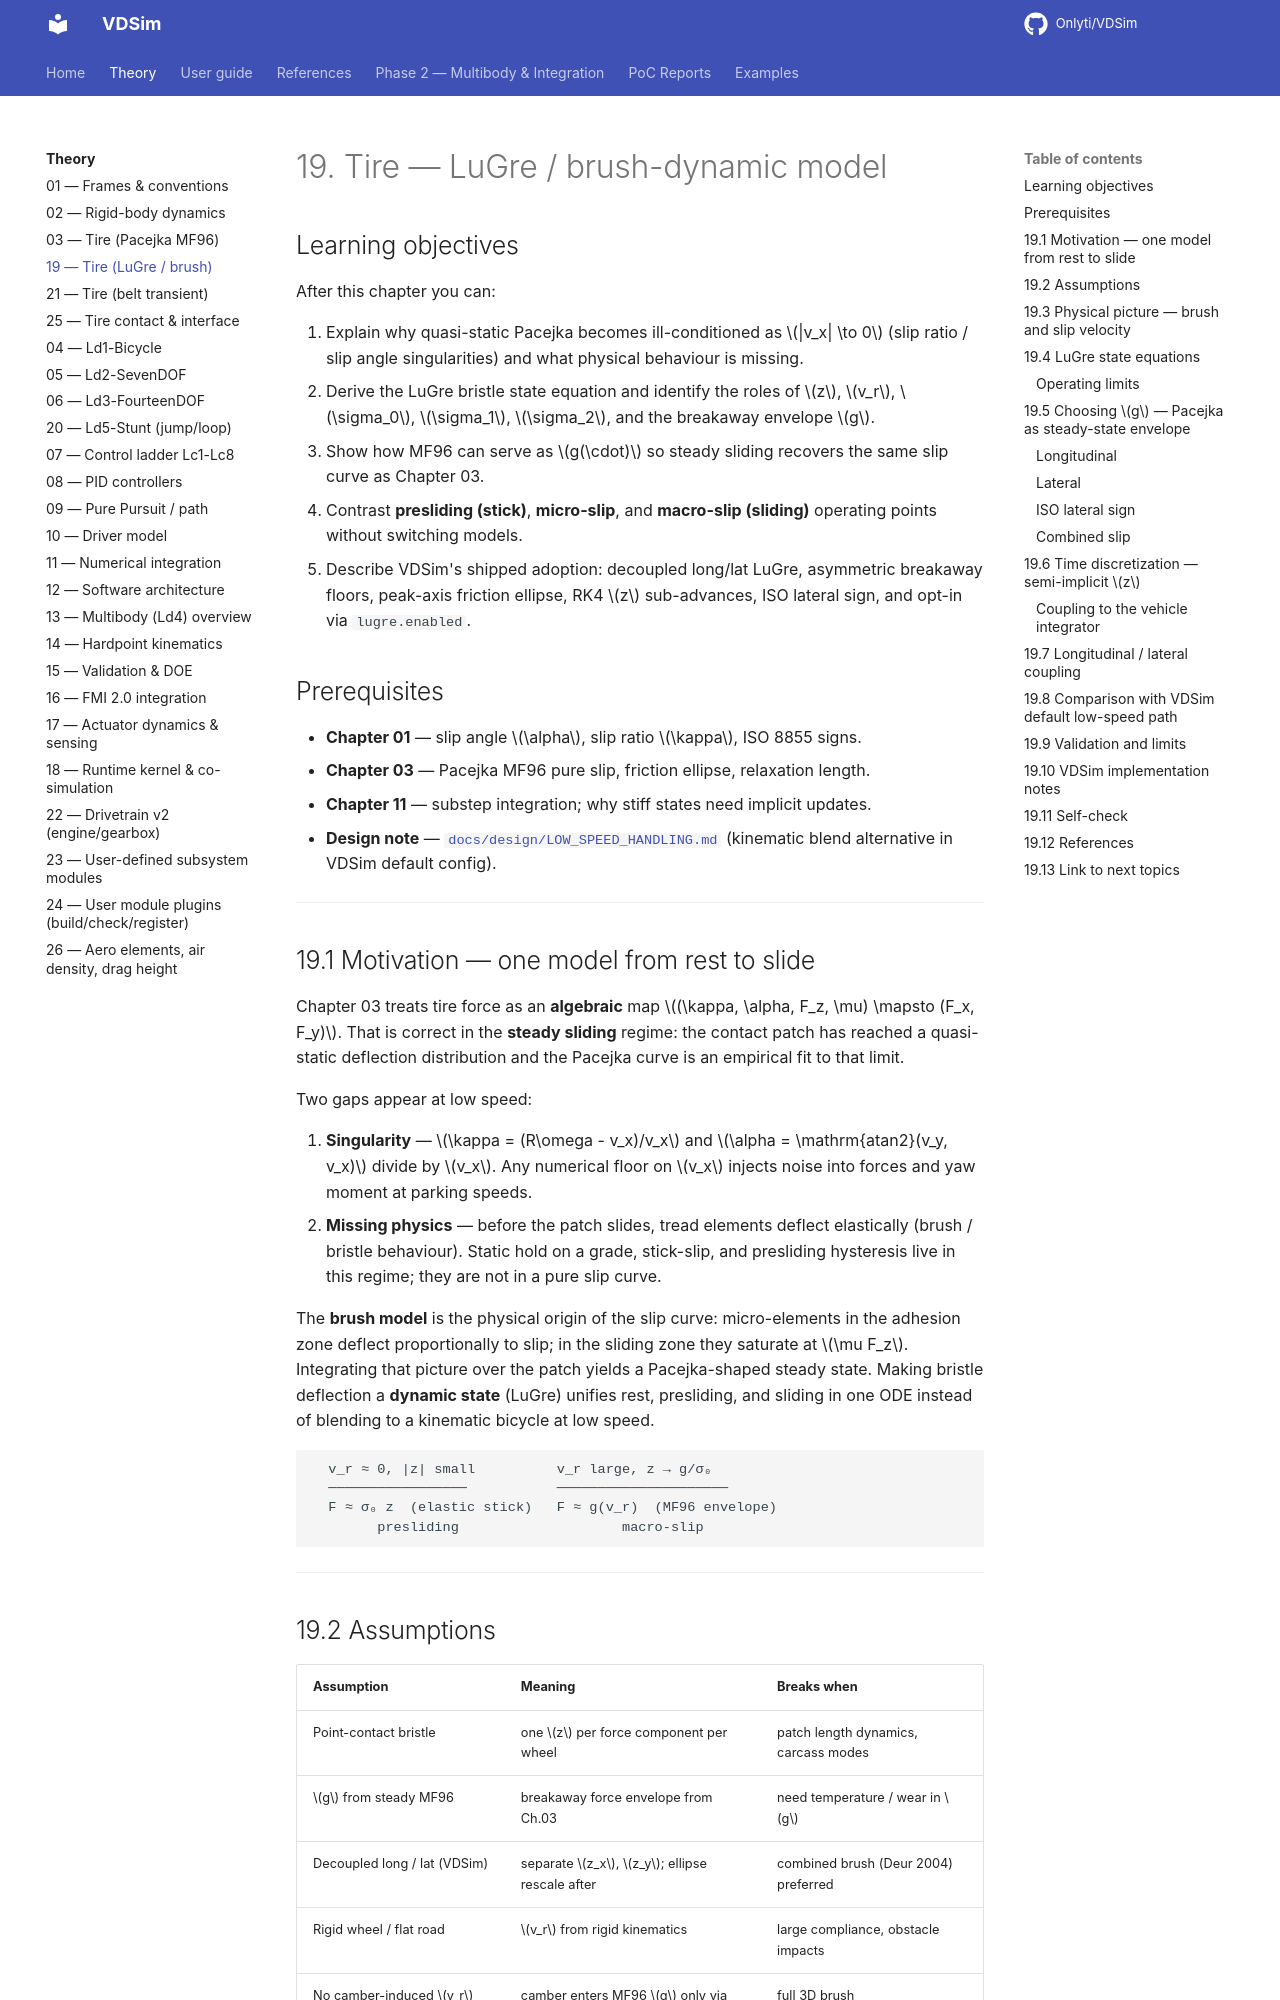

repository: Onlyti/VDSim · page: v0.8.2/theory/19_lugre_dynamic_tire/index.html · generator: mkdocs

# 19. Tire — LuGre / brush-dynamic model

## Learning objectives

After this chapter you can:

1. Explain why quasi-static Pacejka becomes ill-conditioned as $|v_x| \to 0$
   (slip ratio / slip angle singularities) and what physical behaviour is missing.
2. Derive the LuGre bristle state equation and identify the roles of $z$,
   $v_r$, $\sigma_0$, $\sigma_1$, $\sigma_2$, and the breakaway envelope $g$.
3. Show how MF96 can serve as $g(\cdot)$ so steady sliding recovers the same
   slip curve as Chapter 03.
4. Contrast **presliding (stick)**, **micro-slip**, and **macro-slip (sliding)**
   operating points without switching models.
5. Describe VDSim's shipped adoption: decoupled long/lat LuGre, asymmetric
   breakaway floors, peak-axis friction ellipse, RK4 $z$ sub-advances, ISO
   lateral sign, and opt-in via `lugre.enabled`.

## Prerequisites

- **Chapter 01** — slip angle $\alpha$, slip ratio $\kappa$, ISO 8855 signs.
- **Chapter 03** — Pacejka MF96 pure slip, friction ellipse, relaxation length.
- **Chapter 11** — substep integration; why stiff states need implicit updates.
- **Design note** — [`docs/design/LOW_SPEED_HANDLING.md`](../design/LOW_SPEED_HANDLING.md)
  (kinematic blend alternative in VDSim default config).

---

## 19.1 Motivation — one model from rest to slide

Chapter 03 treats tire force as an **algebraic** map $(\kappa, \alpha, F_z, \mu)
\mapsto (F_x, F_y)$. That is correct in the **steady sliding** regime: the contact
patch has reached a quasi-static deflection distribution and the Pacejka curve is
an empirical fit to that limit.

Two gaps appear at low speed:

1. **Singularity** — $\kappa = (R\omega - v_x)/v_x$ and $\alpha =
   \mathrm{atan2}(v_y, v_x)$ divide by $v_x$. Any numerical floor on $v_x$
   injects noise into forces and yaw moment at parking speeds.
2. **Missing physics** — before the patch slides, tread elements deflect
   elastically (brush / bristle behaviour). Static hold on a grade, stick-slip,
   and presliding hysteresis live in this regime; they are not in a pure slip
   curve.

The **brush model** is the physical origin of the slip curve: micro-elements in
the adhesion zone deflect proportionally to slip; in the sliding zone they
saturate at $\mu F_z$. Integrating that picture over the patch yields a
Pacejka-shaped steady state. Making bristle deflection a **dynamic state** (LuGre)
unifies rest, presliding, and sliding in one ODE instead of blending to a
kinematic bicycle at low speed.

```
  v_r ≈ 0, |z| small          v_r large, z → g/σ₀
  ─────────────────           ─────────────────────
  F ≈ σ₀ z  (elastic stick)   F ≈ g(v_r)  (MF96 envelope)
        presliding                    macro-slip
```

---
